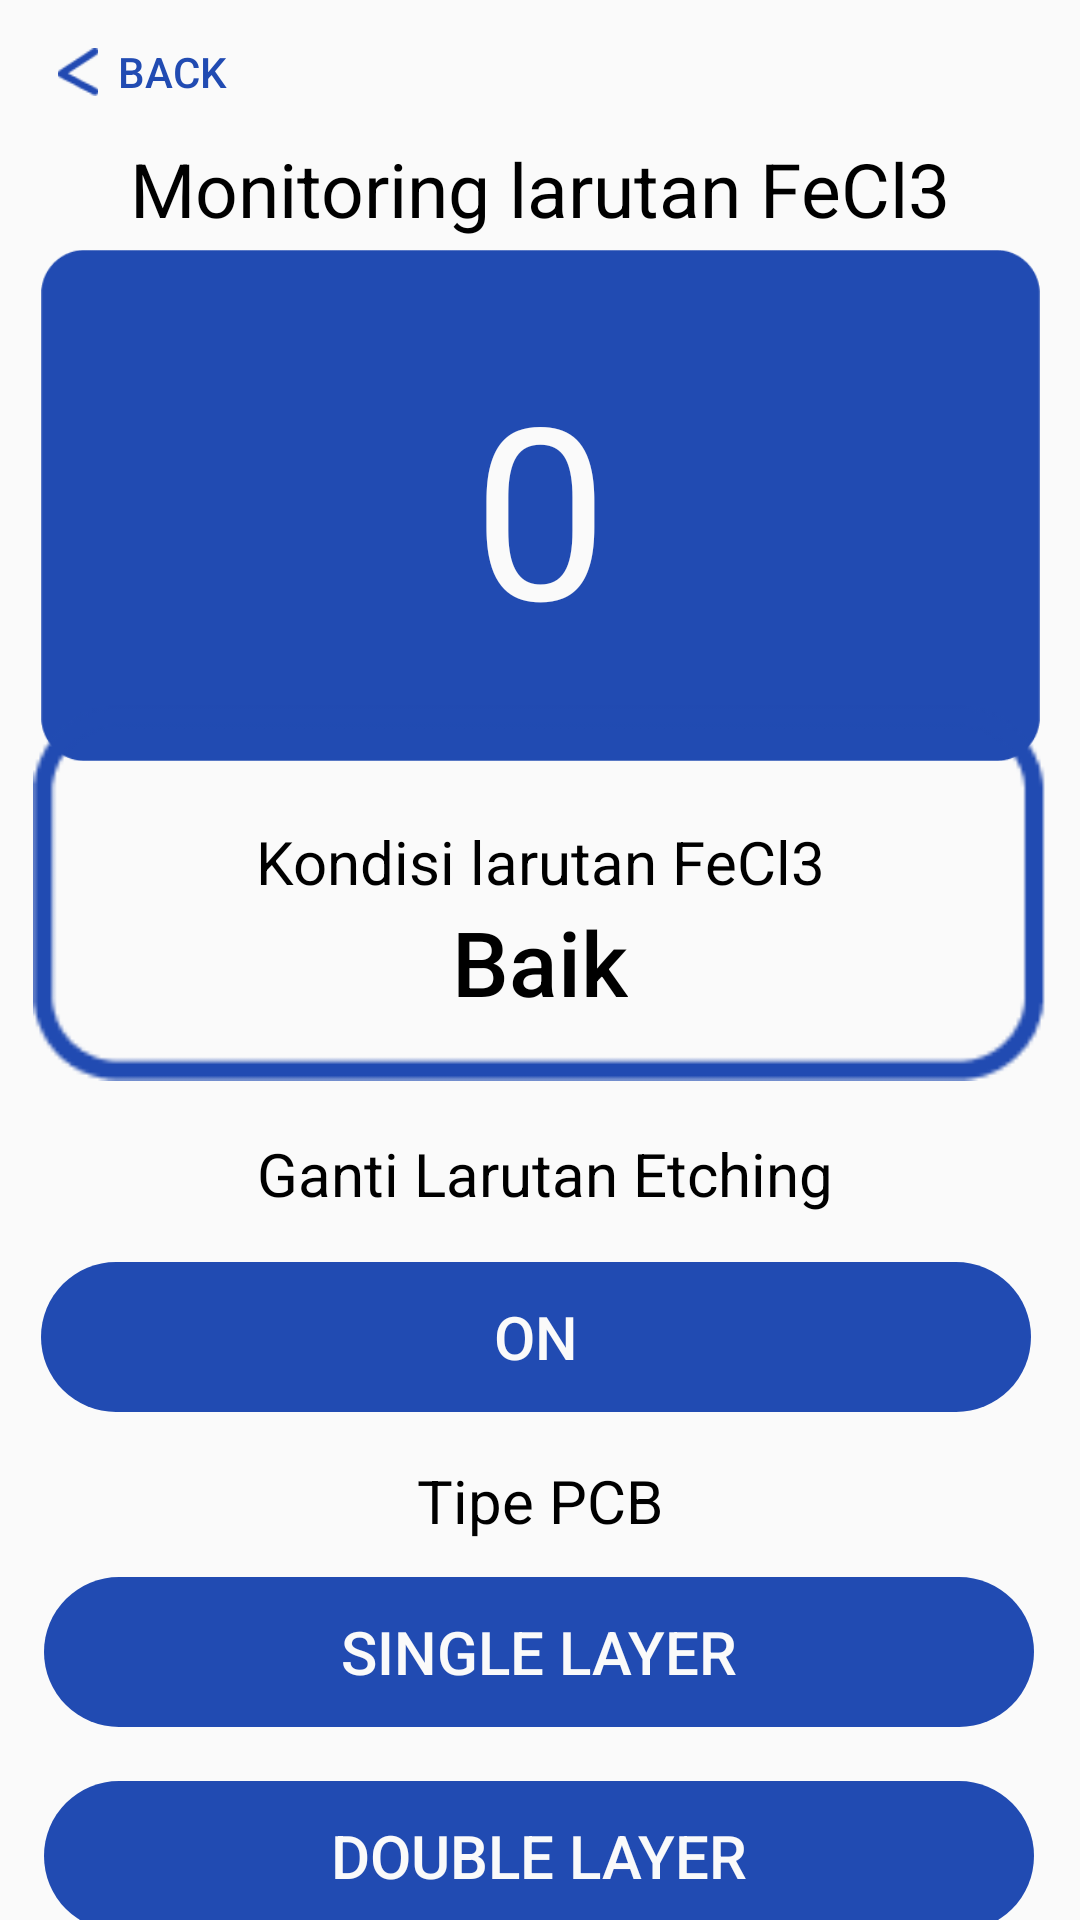

Android layout source for this screen:
<!-- AndroidManifest.xml: application theme Theme.Tapcbbisa -->
<!-- res/layout/activity_main.xml -->
<?xml version="1.0" encoding="utf-8"?>
<androidx.constraintlayout.widget.ConstraintLayout xmlns:android="http://schemas.android.com/apk/res/android"
    xmlns:app="http://schemas.android.com/apk/res-auto"
    xmlns:tools="http://schemas.android.com/tools"
    android:layout_width="match_parent"
    android:layout_height="match_parent"
    tools:context=".MainActivity">


    <TextView
        android:id="@+id/kondisi"
        android:layout_width="wrap_content"
        android:layout_height="wrap_content"
        android:layout_marginBottom="80dp"
        android:background="@drawable/custom_button"
        android:fontFamily="sans-serif-medium"
        android:text="Baik"
        android:textColor="@color/black"
        android:textSize="30dp"
        app:layout_constraintBottom_toTopOf="@+id/btnganti"
        app:layout_constraintEnd_toEndOf="parent"
        app:layout_constraintStart_toStartOf="parent" />

    <ImageView
        android:id="@+id/imageView"
        android:layout_width="333dp"
        android:layout_height="273dp"
        android:layout_marginTop="32dp"
        app:layout_constraintEnd_toEndOf="parent"
        app:layout_constraintHorizontal_bias="0.512"
        app:layout_constraintStart_toStartOf="parent"
        app:layout_constraintTop_toTopOf="parent"
        app:srcCompat="@drawable/phmonitor" />

    <TextView
        android:id="@+id/textView5"
        android:layout_width="wrap_content"
        android:layout_height="wrap_content"
        android:text="Kondisi larutan FeCl3"
        android:textColor="@color/black"
        android:textSize="20dp"
        app:layout_constraintBottom_toBottomOf="@+id/imageView4"
        app:layout_constraintEnd_toEndOf="parent"
        app:layout_constraintStart_toStartOf="parent"
        app:layout_constraintTop_toTopOf="parent"
        app:layout_constraintVertical_bias="0.78" />

    <TextView
        android:id="@+id/textView6"
        android:layout_width="wrap_content"
        android:layout_height="wrap_content"
        android:text="Ganti Larutan Etching"
        android:textColor="@color/black"
        android:textSize="20dp"
        app:layout_constraintBottom_toBottomOf="parent"
        app:layout_constraintEnd_toEndOf="parent"
        app:layout_constraintHorizontal_bias="0.509"
        app:layout_constraintStart_toStartOf="parent"
        app:layout_constraintTop_toBottomOf="@+id/pH"
        app:layout_constraintVertical_bias="0.398" />


    <Button
        android:id="@+id/btnganti"
        android:layout_width="330dp"
        android:layout_height="50dp"
        android:background="@drawable/custom_button"
        android:backgroundTint="@drawable/button_color"
        android:text="On"
        android:textColor="#fafafa"
        android:textSize="20dp"
        android:visibility="visible"
        app:layout_constraintBottom_toBottomOf="parent"
        app:layout_constraintEnd_toEndOf="parent"
        app:layout_constraintHorizontal_bias="0.456"
        app:layout_constraintStart_toStartOf="parent"
        app:layout_constraintTop_toBottomOf="@+id/imageView"
        app:layout_constraintVertical_bias="0.406" />

    <TextView
        android:id="@+id/textView9"
        android:layout_width="wrap_content"
        android:layout_height="wrap_content"
        android:text="Maksimal ukuran PCB 15x15 cm"
        android:textColor="@color/black"
        android:textSize="20dp"
        app:layout_constraintBottom_toBottomOf="parent"
        app:layout_constraintEnd_toEndOf="parent"
        app:layout_constraintStart_toStartOf="parent"
        app:layout_constraintTop_toBottomOf="@+id/pH"
        app:layout_constraintVertical_bias="0.941" />

    <TextView
        android:id="@+id/pH"
        android:layout_width="wrap_content"
        android:layout_height="wrap_content"
        android:text="0"
        android:textColor="#fafafa"
        android:textSize="80dp"
        app:layout_constraintBottom_toBottomOf="@+id/imageView"
        app:layout_constraintEnd_toEndOf="@+id/imageView"
        app:layout_constraintStart_toStartOf="@+id/imageView"
        app:layout_constraintTop_toTopOf="@+id/imageView" />

    <TextView
        android:id="@+id/textView8"
        android:layout_width="wrap_content"
        android:layout_height="wrap_content"
        android:layout_marginTop="16dp"
        android:text="Tipe PCB"
        android:textColor="@color/black"
        android:textSize="20dp"
        app:layout_constraintEnd_toEndOf="parent"
        app:layout_constraintStart_toStartOf="parent"
        app:layout_constraintTop_toBottomOf="@+id/btnganti" />

    <Button
        android:id="@+id/single"
        android:layout_width="330dp"
        android:layout_height="50dp"
        android:layout_marginTop="12dp"
        android:background="@drawable/custom_button"
        android:backgroundTint="@drawable/button_color"
        android:text="Single layer"
        android:textColor="#fafafa"
        android:textSize="20dp"

        app:layout_constraintEnd_toEndOf="parent"
        app:layout_constraintHorizontal_bias="0.493"
        app:layout_constraintStart_toStartOf="parent"
        app:layout_constraintTop_toBottomOf="@+id/textView8" />

    <Button
        android:id="@+id/doubl"
        android:layout_width="330dp"
        android:layout_height="50dp"
        android:layout_marginTop="80dp"
        android:background="@drawable/custom_button"
        android:backgroundTint="@drawable/button_color"
        android:text="Double layer"
        android:textColor="#fafafa"
        android:textSize="20dp"
        app:layout_constraintBottom_toBottomOf="parent"
        app:layout_constraintEnd_toEndOf="parent"
        app:layout_constraintHorizontal_bias="0.493"
        app:layout_constraintStart_toStartOf="parent"
        app:layout_constraintTop_toBottomOf="@+id/textView8"
        app:layout_constraintVertical_bias="0.0" />

    <TextView
        android:id="@+id/textView10"
        android:layout_width="wrap_content"
        android:layout_height="wrap_content"
        android:text="Monitoring larutan FeCl3"
        android:textColor="@color/black"
        android:textSize="25dp"
        app:layout_constraintBottom_toTopOf="@+id/pH"
        app:layout_constraintEnd_toEndOf="parent"
        app:layout_constraintStart_toStartOf="parent"
        app:layout_constraintTop_toTopOf="@+id/imageView"
        app:layout_constraintVertical_bias="0.285" />

    <ImageView
        android:id="@+id/imageView4"
        android:layout_width="338dp"
        android:layout_height="160dp"
        app:layout_constraintBottom_toTopOf="@+id/textView6"
        app:layout_constraintEnd_toEndOf="parent"
        app:layout_constraintHorizontal_bias="0.506"
        app:layout_constraintStart_toStartOf="parent"
        app:layout_constraintTop_toTopOf="@+id/imageView"
        app:layout_constraintVertical_bias="1.0"
        app:srcCompat="@drawable/kondisiphstroke" />

    <Button
        android:id="@+id/bback"
        android:layout_width="43dp"
        android:layout_height="40dp"
        android:layout_marginTop="4dp"
        android:layout_marginEnd="292dp"
        android:background="?android:attr/selectableItemBackground"
        android:text="Back"
        android:textColor="#214BB2"
        android:visibility="visible"
        app:layout_constraintEnd_toEndOf="parent"
        app:layout_constraintHorizontal_bias="0.0"
        app:layout_constraintStart_toEndOf="@+id/imageView2"
        app:layout_constraintTop_toTopOf="parent" />

    <ImageView
        android:id="@+id/imageView2"
        android:layout_width="20dp"
        android:layout_height="16dp"
        android:layout_marginStart="16dp"
        android:layout_marginTop="16dp"
        app:layout_constraintStart_toStartOf="parent"
        app:layout_constraintTop_toTopOf="parent"
        app:srcCompat="@drawable/bblue" />


</androidx.constraintlayout.widget.ConstraintLayout>
<!-- resources referenced by this layout -->
<resources>
  <!-- drawable bblue: png bitmap (drawable, 546 bytes) -->
  <!-- drawable button_color (drawable) -->
  <?xml version="1.0" encoding="utf-8"?>
  <selector xmlns:android="http://schemas.android.com/apk/res/android">
          <item android:state_enabled="false" android:color="#CA1414"/>
          <item android:state_pressed="true" android:color="#CA1414"/>
          <item android:state_enabled="true" android:color="#214BB2"/>
          #
  </selector>
  <!-- drawable custom_button (drawable) -->
  <?xml version="1.0" encoding="utf-8"?>
  <layer-list xmlns:android="http://schemas.android.com/apk/res/android">
      <item>
          <shape android:shape="rectangle">
              <corners android:radius="100dp"/>
          </shape>
      </item>
  </layer-list>
  <!-- drawable kondisiphstroke: png bitmap (drawable, 1755 bytes) -->
  <!-- drawable phmonitor: png bitmap (drawable, 3678 bytes) -->
  <style name="Theme.Tapcbbisa" parent="Theme.AppCompat.Light.NoActionBar">
          
          <item name="colorPrimary">@color/purple_500</item>
          <item name="colorPrimaryDark">@color/purple_700</item>
          <item name="colorAccent">@color/teal_200</item>
          
      </style>
  <!-- not gathered from this repository: default colours our renderer supplied (Android Studio template values) -->
  <color name="purple_500">#FF6200EE</color>
  <color name="purple_700">#FF3700B3</color>
  <color name="teal_200">#FF03DAC5</color>
  <color name="black">#FF000000</color>
</resources>
